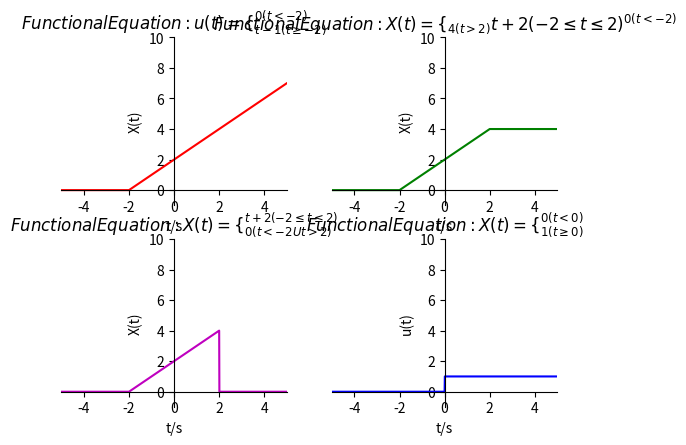

Here is the Python script that generated this plot:
import numpy as np
import matplotlib.pyplot as plt

def x(t):
    return 0*(t<-2)+(t+2)*(t>=-2)

def y(t):
    return 0*(t<-2)+(t+2)*[True if (i>=-2 and i<=2) else False for i in t]+4*(t>2)

def Z(t):
    return 0*(t<-2)+(t+2)*[True if (i>=-2 and i<=2) else False for i in t]+0*(t>2)

def u(t):
    return 0*(t<0)+1*(t>=0)


t1 = np.arange(-5.0, 5.0, 0.01)


plt.figure('奇异信号')

plt.subplot(221)      # 2 rows, 2 column, 1plot

plt.plot(t1, x(t1), 'r-')
#设置坐标轴范围
plt.xlim((-5, 5))
plt.ylim((-1,10))
#设置坐标轴名称
plt.xlabel('t/s')
plt.ylabel('X(t)')
#设置坐标轴刻度 #get current axis 获得坐标轴对象
ax = plt.gca()
ax.spines['right'].set_color('none')
ax.spines['top'].set_color('none')# 将右边 上边的两条边颜色设置为空 其实就相当于抹掉这两条边
ax.xaxis.set_ticks_position('bottom')
ax.yaxis.set_ticks_position('left')# 指定下边的边作为 x 轴   指定左边的边为 y 轴
ax.spines['bottom'].set_position(('data', 0))#指定 data  设置的bottom(也就是指定的x轴)绑定到y轴的0这个点上
ax.spines['left'].set_position(('data', 0))
plt.title(r"$Functional Equation:u(t)=\{_{t-1 (t\geq{-2})}^{0 (t<-2)}$")

plt.subplot(222)      # 2 rows, 2 column, 2plot

plt.plot(t1, y(t1), 'g-')
#设置坐标轴范围
plt.xlim((-5, 5))
plt.ylim((-1,10))
#设置坐标轴名称
plt.xlabel('t/s')
plt.ylabel('X(t)')
#设置坐标轴刻度 #get current axis 获得坐标轴对象
ax = plt.gca()
ax.spines['right'].set_color('none')
ax.spines['top'].set_color('none')# 将右边 上边的两条边颜色设置为空 其实就相当于抹掉这两条边
ax.xaxis.set_ticks_position('bottom')
ax.yaxis.set_ticks_position('left')# 指定下边的边作为 x 轴   指定左边的边为 y 轴
ax.spines['bottom'].set_position(('data', 0))#指定 data  设置的bottom(也就是指定的x轴)绑定到y轴的0这个点上
ax.spines['left'].set_position(('data', 0))
# plt.title("Functional Equation:u(t)="r"$\begin{cases}{4 (t>{2})}\\{t+2(-2\leq t\leq2)}\\{0 (t<-2)}\end{cases}$")
plt.title(r"$Functional Equation:X(t)=\{_{4 (t>{2})}{t+2(-2\leq t\leq2)}^{0 (t<-2)}$")

plt.subplot(223)      # 2 rows, 2 column, 3plot

plt.plot(t1, Z(t1), 'm-')
#设置坐标轴范围
plt.xlim((-5, 5))
plt.ylim((-1,10))
#设置坐标轴名称
plt.xlabel('t/s')
plt.ylabel('X(t)')
#设置坐标轴刻度 #get current axis 获得坐标轴对象
ax = plt.gca()
ax.spines['right'].set_color('none')
ax.spines['top'].set_color('none')# 将右边 上边的两条边颜色设置为空 其实就相当于抹掉这两条边
ax.xaxis.set_ticks_position('bottom')
ax.yaxis.set_ticks_position('left')# 指定下边的边作为 x 轴   指定左边的边为 y 轴
ax.spines['bottom'].set_position(('data', 0))#指定 data  设置的bottom(也就是指定的x轴)绑定到y轴的0这个点上
ax.spines['left'].set_position(('data', 0))
plt.title(r"$Functional Equation:X(t)=\{_{0 (t<{-2}Ut>{2})}^{t+2(-2\leq t\leq2)}$")

plt.subplot(224)      # 2 rows, 2 column, 4plot

plt.plot(t1, u(t1), 'b-')
#设置坐标轴范围
plt.xlim((-5, 5))
plt.ylim((-1,10))
#设置坐标轴名称
plt.xlabel('t/s')
plt.ylabel('u(t)')
#设置坐标轴刻度 #get current axis 获得坐标轴对象
ax = plt.gca()
ax.spines['right'].set_color('none')
ax.spines['top'].set_color('none')# 将右边 上边的两条边颜色设置为空 其实就相当于抹掉这两条边
ax.xaxis.set_ticks_position('bottom')
ax.yaxis.set_ticks_position('left')# 指定下边的边作为 x 轴   指定左边的边为 y 轴
ax.spines['bottom'].set_position(('data', 0))#指定 data  设置的bottom(也就是指定的x轴)绑定到y轴的0这个点上
ax.spines['left'].set_position(('data', 0))
plt.title(r"$Functional Equation:X(t)=\{_{1 (t\geq{0})}^{0 (t<0)}$")
plt.show()
